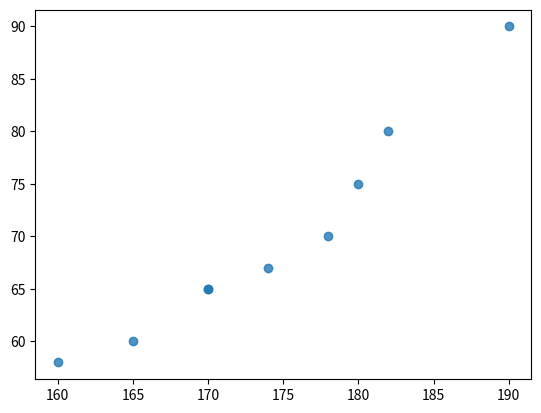
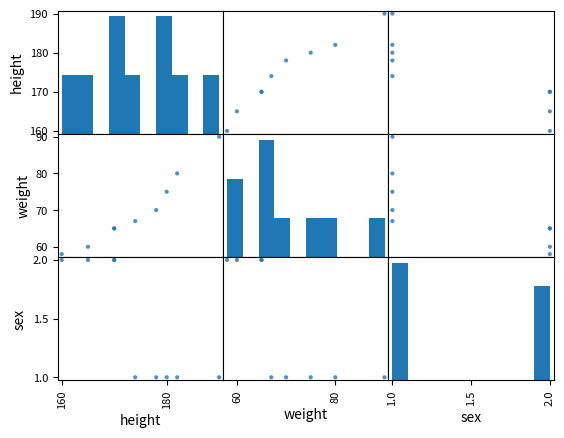

Generate these figures, in order, with matplotlib:
# Нахождение среднего средствами numpy
import numpy as np

nums = [1, 2, 3, 4, 5, 6, 7, 8, 9, 10]
nums_arr = np.array(nums)

print(np.mean(nums))

# Нахождение среднего средствами pandas
import pandas as pd

data = {'nums':[1, 2, 3, 4, 5, 6, 7, 8, 9, 10]}
df = pd.DataFrame(data)

print(df['nums'].mean())

# Нахождение медианы средствами numpy
import numpy as np

nums = [1, 2, 3, 4, 5, 6, 7, 8, 9, 10]
nums_arr = np.array(nums)

print(np.median(nums))

# Нахождение медианы средствами pandas
import pandas as pd

data = {'nums':[1, 2, 3, 4, 5, 6, 7, 8, 9, 10]}
df = pd.DataFrame(data)

print(df['nums'].median())

# Нахождение моды средствами stats
from scipy import stats

data = [2, 2, 5, 4, 2, 6, 7, 8, 9, 5]

print(stats.mode(data))


# Нахождение min, max средствами numpy
import numpy as np

nums = [2, 2, 5, 4, 2, 6, 7, 8, 9, 5]
nums_arr = np.array(nums)

print(np.min(nums))
print(np.max(nums))

# Нахождение min, max средствами pandas
import pandas as pd

data = {'nums':[2, 2, 5, 4, 2, 6, 7, 8, 9, 5]}
df = pd.DataFrame(data)

print(df['nums'].min())
print(df['nums'].max())

import pandas as pd

data = {'nums':[2, 2, 5, 4, 2, 6, 7, 8, 9, 5]}
df = pd.DataFrame(data)

# Деление на квартили
print(df['nums'].quantile([0.25, 0.5, 0.75, 1]))

import numpy as np

nums = [2, 2, 5, 4, 2, 6, 7, 8, 9, 5]

print(np.var(nums))
print(np.std(nums))

import pandas as pd

data = {'nums':[2, 2, 5, 4, 2, 6, 7, 8, 9, 5]}
df = pd.DataFrame(data)

print(df['nums'].describe())

import pandas as pd

data = {'nums':['one', 'two', 'three', 'two', 'one', 'three', 'two', 'one', 'two']}
df = pd.DataFrame(data)

print(df['nums'].value_counts())

import pandas as pd

data = {'human':['man', 'woman', 'man', 'man', 'woman', 'man', 'woman', 'man', 'man'],
        'height':[178, 165, 190, 174, 160, 180, 170, 182, 170],
        'weight':[70, 60, 90, 67, 58, 75, 65, 80, 65]}

df = pd.DataFrame(data)

print(df.groupby('human'))
print(df.groupby('human').mean())

import pandas as pd
import numpy as np

data = {'human':['man', 'woman', 'man', 'man', 'woman', 'man', 'woman', 'man', 'man'],
        'height':[178, 165, 190, 174, 160, 180, 170, 182, 170],
        'weight':[70, 60, 90, 67, 58, 75, 65, 80, 65]}

df = pd.DataFrame(data)

print(df.groupby('human')['height'].agg([min, np.median, max]))
print(df.groupby('human')['weight'].agg([min, np.median, max]))


import matplotlib.pyplot as plt
import pandas as pd

data = {'human':['man', 'woman', 'man', 'man', 'woman', 'man', 'woman', 'man', 'man'],
        'height':[178, 165, 190, 174, 160, 180, 170, 182, 170],
        'weight':[70, 60, 90, 67, 58, 75, 65, 80, 65]}

df = pd.DataFrame(data)
plt.scatter(df['height'], df['weight'] , alpha = 0.8)
# df.plot(x = 'weight', y = 'height', kind='scatter', grid=True)
plt.show()

import matplotlib.pyplot as plt
import pandas as pd

data = {'human':['man', 'woman', 'man', 'man', 'woman', 'man', 'woman', 'man', 'man'],
        'height':[178, 165, 190, 174, 160, 180, 170, 182, 170],
        'weight':[70, 60, 90, 67, 58, 75, 65, 80, 65]}

print(df['height'].corr(df['weight'])) # 0.970201081860922
print(df['weight'].corr(df['height'])) # 0.970201081860922


import matplotlib.pyplot as plt
import pandas as pd

data = {'height':[178, 165, 190, 174, 160, 180, 170, 182, 170],
        'weight':[70, 60, 90, 67, 58, 75, 65, 80, 65],
        'sex':[1, 2, 1, 1, 2, 1, 2, 1, 2]}

df = pd.DataFrame(data)

pd.plotting.scatter_matrix(df, alpha = 0.8)
print(df.corr())
plt.show()

from scipy import stats as st
import pandas as pd

data = {'height':[178, 165, 190, 174, 160, 180, 170, 182, 170, 176, 154, 167, 187, 192, 160, 156, 154, 188, 178]}

df = pd.DataFrame(data)
  
inter_value = 182    # предполагаемый средний рост
alpha = .05          # критический уровень статистической значимости 5%
    
results = st.ttest_1samp(data['height'], inter_value)
print('p-значение: ', results.pvalue)
    
if (results.pvalue < alpha):
    print('Отвергаем гипотезу H0')
else:
    print('Нельзя отвергнуть гипотезу H0')

mean_value = df.mean(axis = 0)

print('Средний рост: ', mean_value.round(2))